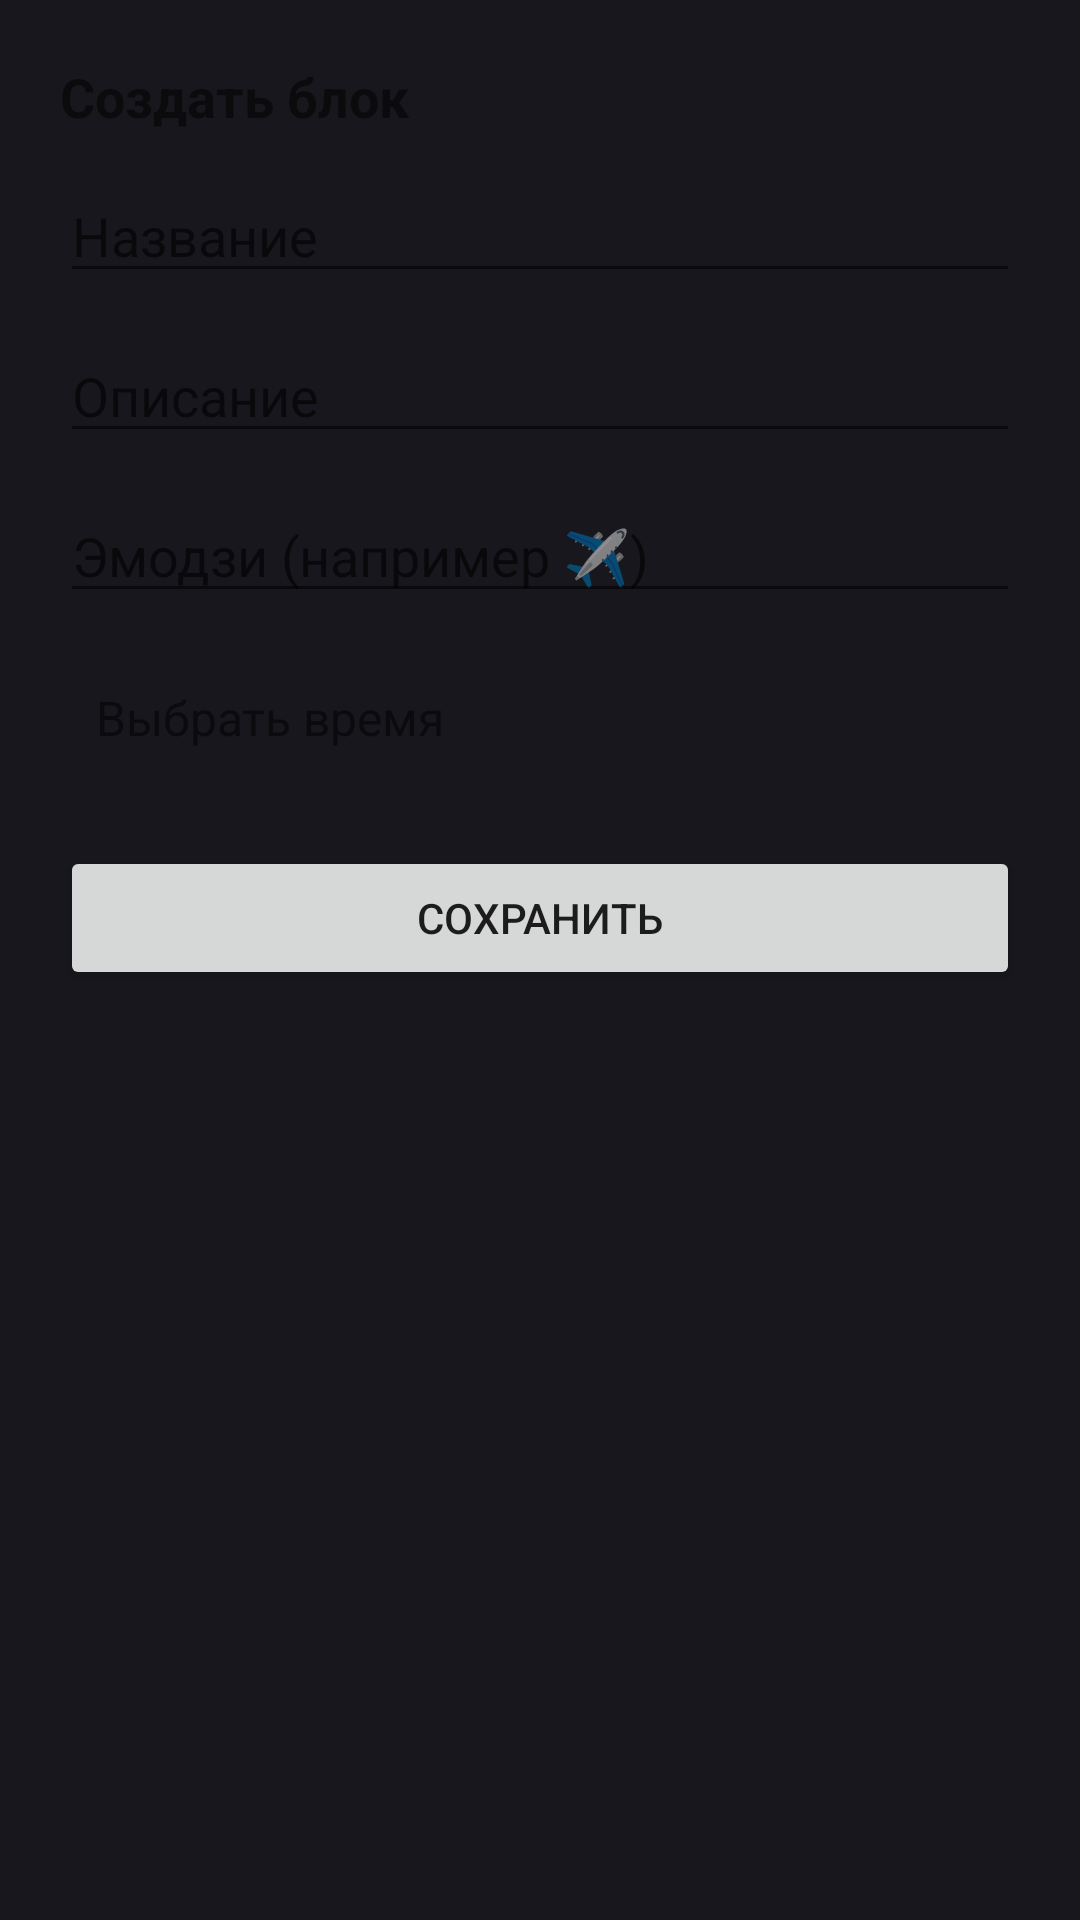

Reconstruct the res/layout file that produces this screen, plus the resources it refers to.
<!-- AndroidManifest.xml: application theme Theme.OnTimeApp -->
<!-- res/layout/bottom_sheet_create_block.xml -->
<?xml version="1.0" encoding="utf-8"?>
<LinearLayout xmlns:android="http://schemas.android.com/apk/res/android"
    android:id="@+id/bottomSheetRoot"
    android:layout_width="match_parent"
    android:layout_height="wrap_content"
    android:orientation="vertical"
    android:padding="20dp"
    android:background="@color/background">

    <TextView
        android:layout_width="match_parent"
        android:layout_height="wrap_content"
        android:text="Создать блок"
        android:textSize="18sp"
        android:textStyle="bold"
        android:layout_marginBottom="12dp" />

    <EditText
        android:id="@+id/etTitle"
        android:layout_width="match_parent"
        android:layout_height="wrap_content"
        android:hint="Название"
        android:inputType="text" />

    <EditText
        android:id="@+id/etDescription"
        android:layout_width="match_parent"
        android:layout_height="wrap_content"
        android:hint="Описание"
        android:inputType="textMultiLine"
        android:layout_marginTop="12dp" />

    <EditText
        android:id="@+id/etEmoji"
        android:layout_width="match_parent"
        android:layout_height="wrap_content"
        android:hint="Эмодзи (например ✈️)"
        android:inputType="text"
        android:layout_marginTop="12dp" />

    <TextView
        android:id="@+id/tvTime"
        android:layout_width="match_parent"
        android:layout_height="wrap_content"
        android:text="Выбрать время"
        android:textSize="16sp"
        android:padding="12dp"
        android:layout_marginTop="12dp" />

    <Button
        android:id="@+id/btnSaveBlock"
        android:layout_width="match_parent"
        android:layout_height="wrap_content"
        android:text="Сохранить"
        android:layout_marginTop="20dp" />
</LinearLayout>
<!-- resources referenced by this layout -->
<resources>
  <color name="background">#18171D</color>
  <style name="Theme.OnTimeApp" parent="Theme.MaterialComponents.DayNight.NoActionBar">
          
          <item name="android:statusBarColor">@color/background</item>
  
          
          <item name="android:navigationBarColor">@color/background</item>
      </style>
</resources>
